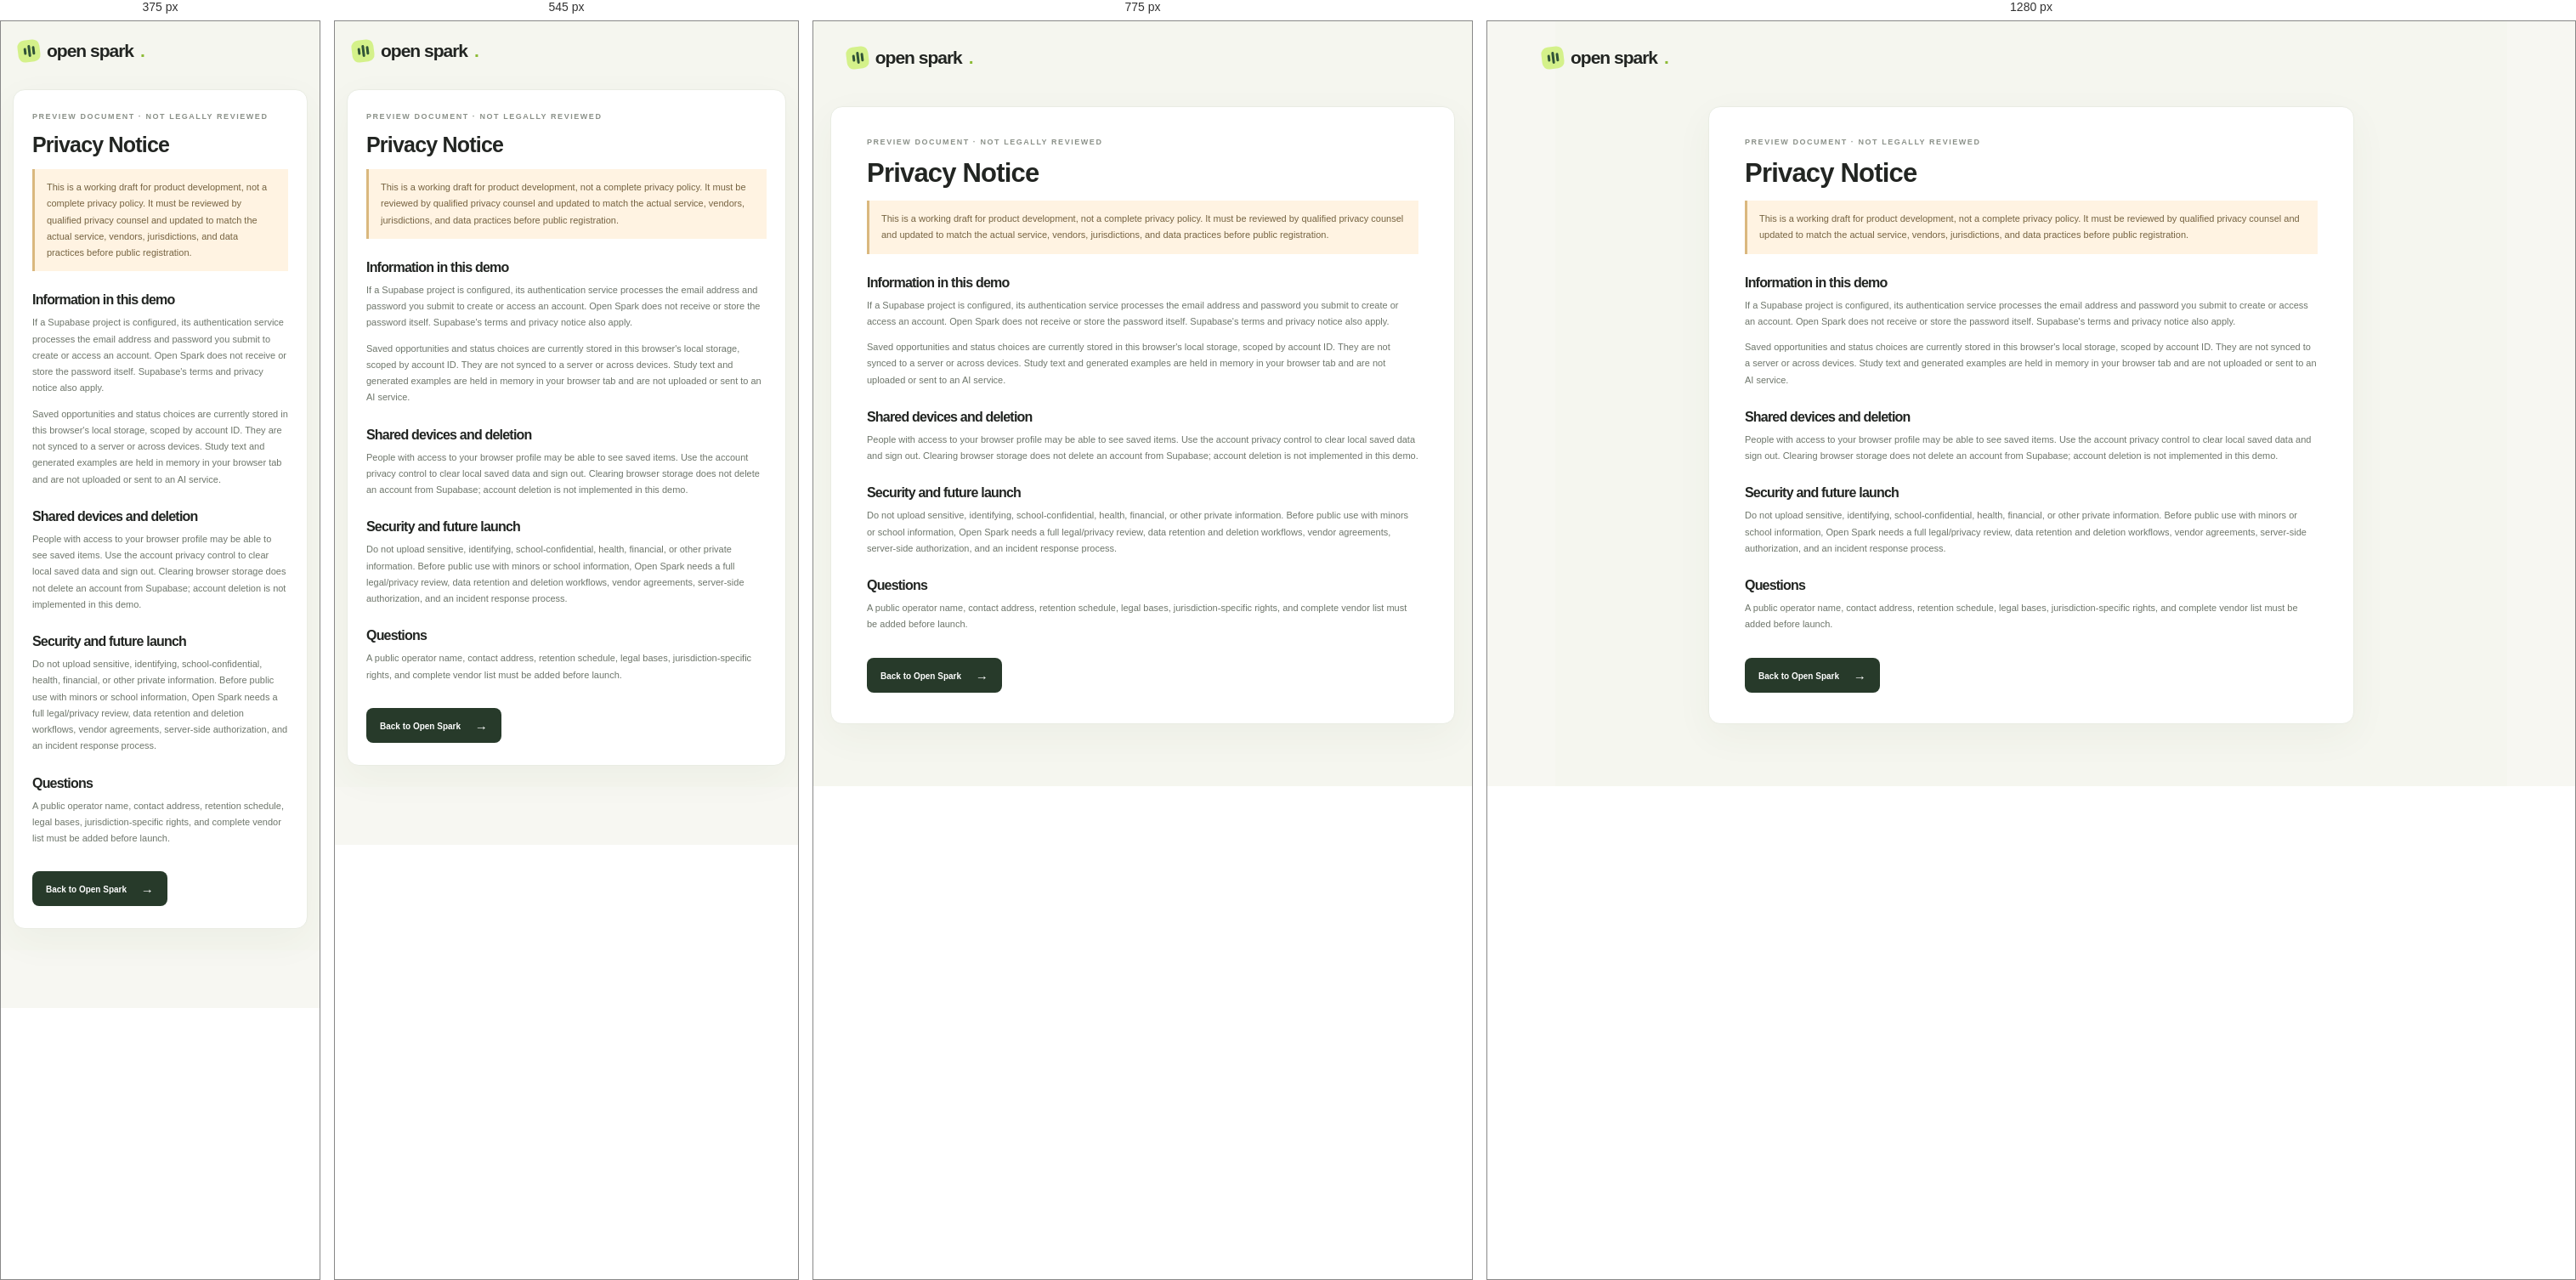
Rendered at 375 px, 545 px, 775 px and 1280 px, left to right.

<!-- file: privacy.html -->
<!doctype html>
<html lang="en"><head><meta charset="utf-8"/><meta name="viewport" content="width=device-width, initial-scale=1"/><title>Privacy notice preview · Open Spark</title><link rel="stylesheet" href="styles.css"/></head>
<body><main class="policy-page"><a class="auth-brand policy-brand" href="index.html"><span class="brand-mark" aria-hidden="true"><span></span><span></span><span></span></span> open spark<span class="brand-dot">.</span></a><article class="policy-card"><div class="eyebrow">PREVIEW DOCUMENT · NOT LEGALLY REVIEWED</div><h1>Privacy Notice</h1><p class="policy-alert">This is a working draft for product development, not a complete privacy policy. It must be reviewed by qualified privacy counsel and updated to match the actual service, vendors, jurisdictions, and data practices before public registration.</p><h2>Information in this demo</h2><p>If a Supabase project is configured, its authentication service processes the email address and password you submit to create or access an account. Open Spark does not receive or store the password itself. Supabase's terms and privacy notice also apply.</p><p>Saved opportunities and status choices are currently stored in this browser's local storage, scoped by account ID. They are not synced to a server or across devices. Study text and generated examples are held in memory in your browser tab and are not uploaded or sent to an AI service.</p><h2>Shared devices and deletion</h2><p>People with access to your browser profile may be able to see saved items. Use the account privacy control to clear local saved data and sign out. Clearing browser storage does not delete an account from Supabase; account deletion is not implemented in this demo.</p><h2>Security and future launch</h2><p>Do not upload sensitive, identifying, school-confidential, health, financial, or other private information. Before public use with minors or school information, Open Spark needs a full legal/privacy review, data retention and deletion workflows, vendor agreements, server-side authorization, and an incident response process.</p><h2>Questions</h2><p>A public operator name, contact address, retention schedule, legal bases, jurisdiction-specific rights, and complete vendor list must be added before launch.</p><a class="button button-dark" href="index.html">Back to Open Spark <span>→</span></a></article></main></body></html>


/* @media block from styles.css */
@media(max-width:1000px){.sidebar{width:210px}.main-column{margin-left:210px}.path-grid{grid-template-columns:repeat(2,1fr)}.opportunity-grid{grid-template-columns:repeat(2,1fr)}.mission-scribble{display:none}}

/* @media block from styles.css */
@media(max-width:700px){body{padding-bottom:68px}.sidebar{display:none}.main-column{margin-left:0}.topbar{height:55px;padding:0 18px}.mobile-brand{display:flex;align-items:center;gap:7px;font:800 16px var(--serif);letter-spacing:-.8px}.mobile-brand .brand-mark{width:21px;height:21px;border-radius:6px}.mobile-brand .brand-mark span:nth-child(2){height:11px}.breadcrumbs{display:none}.topbar-right{gap:9px}.today-chip{font-size:9px}main{padding:29px 18px 34px}.welcome-row{min-height:auto;margin-bottom:22px}.welcome-row h1,.page-intro h1{font-size:28px}.lead{font-size:12px}.orbit-art{width:100px;height:100px;margin-right:0;flex:0 0 100px;transform:scale(.78);transform-origin:center}.orbit-one{left:-26px}.orbit-two{left:-24px}.orbit-core{left:25px;top:31px}.orbit-planet{left:-17px;top:54px}.orbit-star{right:-11px;top:4px}.mission-card{padding:17px;gap:11px;flex-wrap:wrap}.mission-copy{min-width:calc(100% - 60px);flex:1}.mission-copy h2{font-size:14px}.mission-copy p{font-size:9px}.mission-card>.button{margin-left:55px}.mission-skip{right:8px}.section-heading{margin-top:29px}.heading-aside{display:none}.path-grid{gap:8px}.path-card{min-height:160px;padding:13px}.path-title{font-size:12px}.path-desc{font-size:8px}.home-bottom-grid{grid-template-columns:1fr}.quote-panel{min-height:130px}.opportunity-grid{grid-template-columns:1fr}.opportunity-card{min-height:175px}.filter-row{gap:9px}.search-box{width:100%}.filter-chips{flex-wrap:nowrap;overflow-x:auto;padding-bottom:4px;max-width:calc(100vw - 36px)}.filter-chip{white-space:nowrap}.project-grid{grid-template-columns:1fr}.study-layout{grid-template-columns:1fr}.study-side{display:grid;grid-template-columns:.8fr 1.2fr}.study-side-art{min-height:145px}.how-card{padding:13px}.flashcard-list{grid-template-columns:1fr}.sat-layout{grid-template-columns:1fr}.official-panel{order:2}.sat-main{padding:15px}.subject-tabs{gap:10px}.subject-tab{font-size:9px}.page-intro{margin-top:4px}.page-intro h1{margin-bottom:7px}.notice-banner,.project-banner,.local-banner,.sat-notice{padding:12px}.detail-grid{gap:7px}.detail-title{font-size:21px}.mobile-nav{display:grid;position:fixed;inset:auto 0 0 0;z-index:10;background:#fff;border-top:1px solid #e9ebe4;grid-template-columns:repeat(5,1fr);padding:6px 4px calc(6px + env(safe-area-inset-bottom));box-shadow:0 -5px 20px #22251c08}.mobile-nav button{background:transparent;border:0;color:#858b83;display:flex;flex-direction:column;align-items:center;gap:3px;font-size:8px;padding:4px 2px;cursor:pointer}.mobile-nav button span{font-size:17px;line-height:1}.mobile-nav button.active{color:#3e623c;font-weight:700}.toast{bottom:81px}}

/* @media block from styles.css */
@media(max-width:390px){.orbit-art{display:none}.welcome-row{min-height:0}.path-card{min-height:150px}.mission-card>.button{margin-left:0}.study-side{grid-template-columns:1fr}.study-side-art{min-height:130px}.today-chip{display:none}}

/* @media block from styles.css */
@media(max-width:700px){.mobile-nav{grid-template-columns:repeat(7,minmax(0,1fr));gap:0}.mobile-nav button{font-size:8px;padding:8px 1px}.mobile-nav button span{font-size:14px}.interest-options{grid-template-columns:1fr}.result-meta{flex-wrap:wrap;gap:8px}}

/* @media block from styles.css */
@media(max-width:850px){.live-source-links{grid-template-columns:repeat(2,1fr)}}

/* @media block from styles.css */
@media(max-width:700px){.auth-screen{padding:75px 18px 60px}.auth-brand{top:22px;left:20px}.auth-card{padding:31px 23px 22px}.auth-card h1{font-size:28px}.auth-decoration-one{left:5%;top:19%}.auth-decoration-two{right:5%;bottom:18%}.auth-screen:after{right:-35%;top:14%}.auth-screen:before{left:-26%;bottom:5%}.auth-bottom{font-size:8px;bottom:13px}.live-sources{padding:13px}.live-source-links{grid-template-columns:1fr 1fr}.source-card{padding:8px;gap:6px}.source-card strong{font-size:7px}.source-card small{font-size:6px}}

/* @media block from styles.css */
@media(max-width:700px){.policy-page{padding:80px 14px 25px}.policy-card{padding:26px 22px}.policy-card h1{font-size:25px}}

/* @media block from styles.css */
@media(max-width:700px){.tasks-heading{align-items:flex-start;flex-direction:column}.tasks-heading-actions{align-self:flex-end;margin-top:-4px}.tasks-heading h1{font-size:27px}.tasks-app{padding-bottom:12px}.tasks-top-controls{padding-inline:10px}.tasks-tabs{padding-inline:10px}.task-list{padding-inline:7px}.task-card{gap:7px;padding:11px 5px}.task-actions{gap:0;opacity:1}.task-actions button{width:23px;font-size:12px}.task-drag{display:none}.focus-bar{margin-inline:9px;padding:8px}.focus-copy{gap:7px}.focus-copy small{max-width:165px}.gmail-demo{padding-inline:12px}.task-composer{padding-inline:10px}.tasks-demo-footer{font-size:7px}.tasks-filter-pop{flex-wrap:wrap}.mobile-nav{grid-template-columns:repeat(8,minmax(0,1fr))!important}.mobile-nav button{font-size:7px!important;padding:7px 0!important}.mobile-nav button span{font-size:13px!important}}